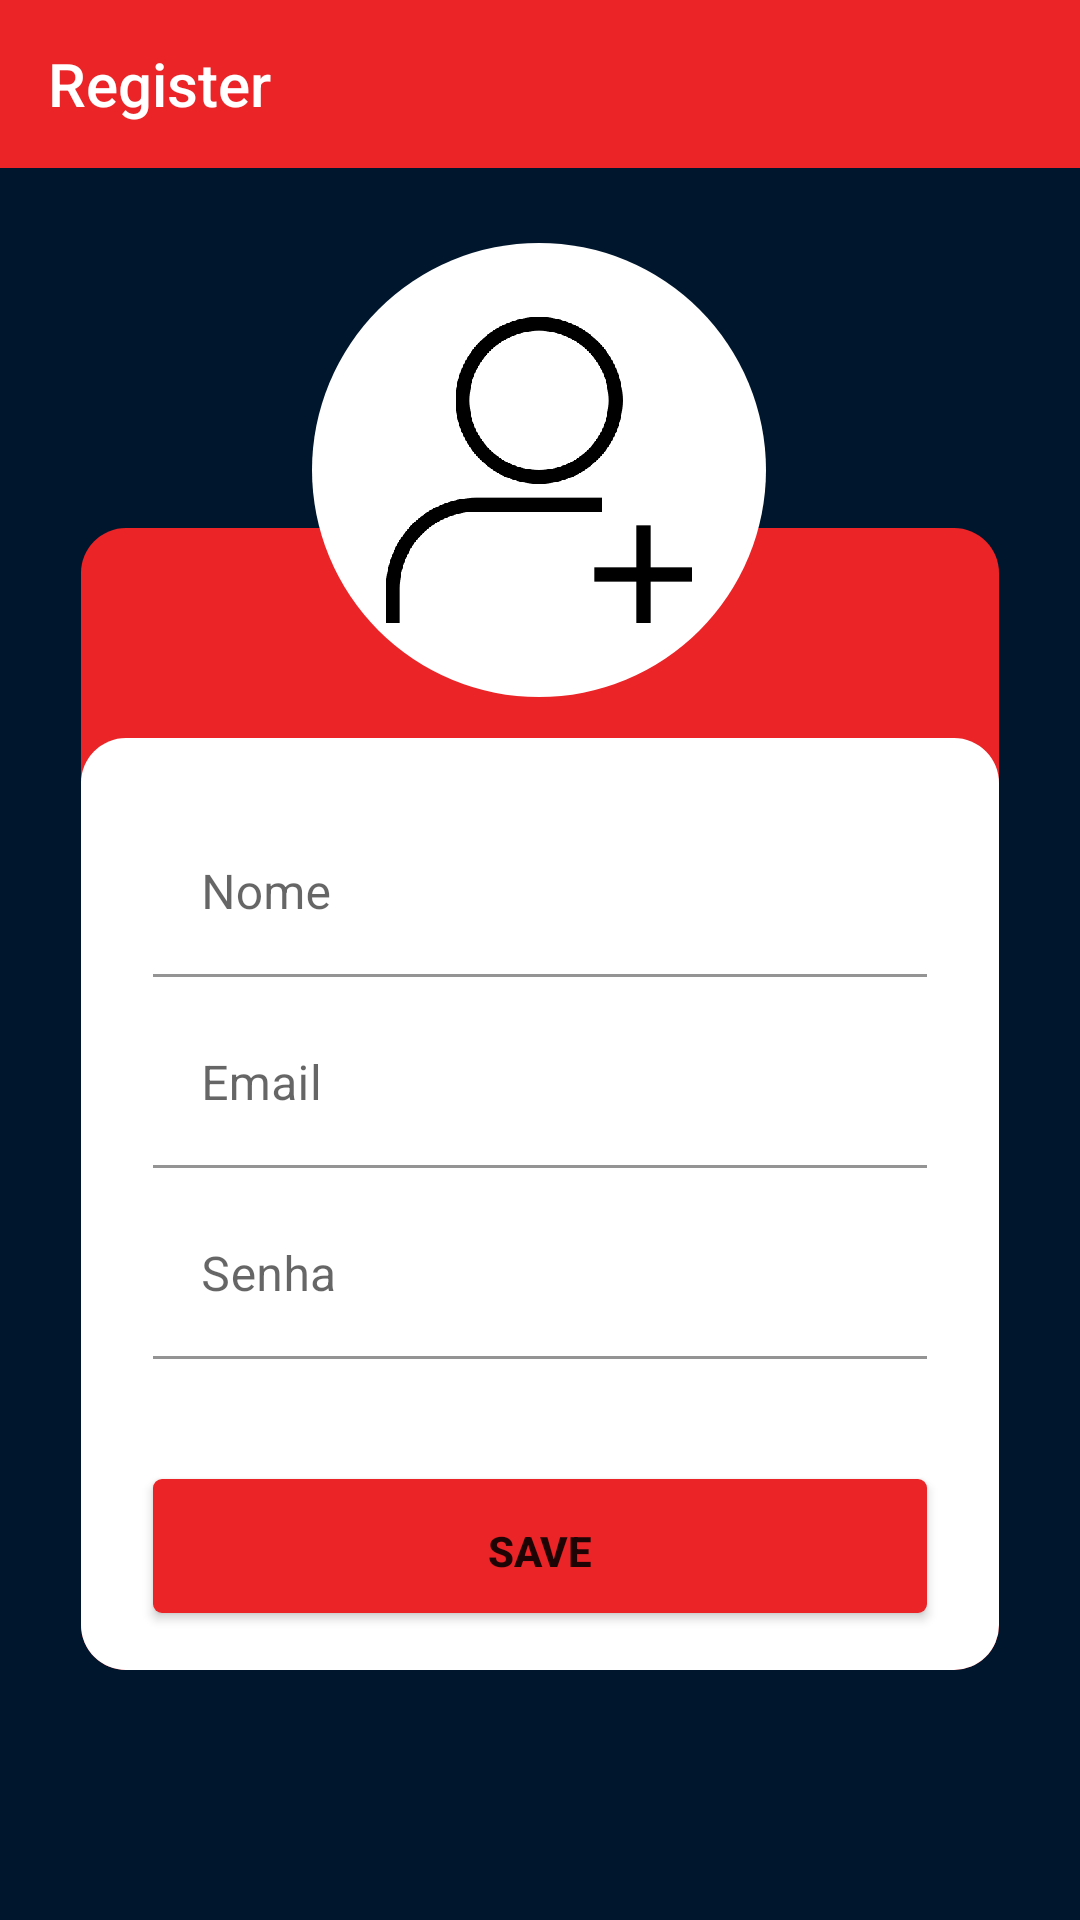

Reconstruct the res/layout file that produces this screen, plus the resources it refers to.
<!-- AndroidManifest.xml: application theme Theme.DesafioWebServices_DigitalHouseMobile -->
<!-- res/layout/activity_register.xml -->
<?xml version="1.0" encoding="utf-8"?>
<androidx.constraintlayout.widget.ConstraintLayout xmlns:android="http://schemas.android.com/apk/res/android"
    xmlns:app="http://schemas.android.com/apk/res-auto"
    xmlns:tools="http://schemas.android.com/tools"
    android:layout_width="match_parent"
    android:layout_height="match_parent"
    android:background="@color/azulMarvel"
    tools:context=".ui.LoginActivity">


    <Toolbar
        android:id="@+id/toolbar_registro"
        android:layout_width="match_parent"
        android:layout_height="wrap_content"
        app:layout_constraintBottom_toBottomOf="parent"
        app:layout_constraintEnd_toEndOf="parent"
        app:layout_constraintHorizontal_bias="0.0"
        app:layout_constraintStart_toStartOf="parent"
        app:layout_constraintTop_toTopOf="parent"
        app:layout_constraintVertical_bias="0.0"
        android:background="@color/vermelhoMarvel"
        android:title="Register"
        android:titleTextColor="@color/brancoMarvel"
        android:navigationIcon="@drawable/ic_arrow"/>

    <androidx.constraintlayout.widget.ConstraintLayout
        android:id="@+id/constraintLayout"
        android:layout_width="0dp"
        android:layout_height="0dp"
        android:layout_marginBottom="80dp"
        android:background="@drawable/shape_card_vermelho"
        app:layout_constraintBottom_toBottomOf="parent"
        app:layout_constraintEnd_toEndOf="parent"
        app:layout_constraintHeight_percent="0.6"
        app:layout_constraintStart_toStartOf="parent"
        app:layout_constraintTop_toBottomOf="@+id/toolbar_registro"
        app:layout_constraintVertical_bias="1.0"
        app:layout_constraintWidth_percent="0.85">

        <androidx.constraintlayout.widget.ConstraintLayout
            android:id="@+id/constraintLayout2"
            android:layout_width="match_parent"
            android:layout_height="match_parent"
            android:layout_marginTop="70dp"
            android:background="@drawable/shape_card_branco"
            app:layout_constraintBottom_toBottomOf="parent"
            app:layout_constraintEnd_toEndOf="parent"
            app:layout_constraintStart_toStartOf="parent"
            app:layout_constraintTop_toTopOf="parent">

            <com.google.android.material.textfield.TextInputLayout
                android:id="@+id/textInputEditTextNome"
                android:layout_width="match_parent"
                android:layout_height="wrap_content"
                android:layout_marginStart="24dp"
                android:layout_marginTop="24dp"
                android:layout_marginEnd="24dp"
                android:hint="Nome"
                app:boxBackgroundColor="@android:color/transparent"
                app:layout_constraintBottom_toBottomOf="parent"
                app:layout_constraintEnd_toEndOf="parent"
                app:layout_constraintHorizontal_bias="0.5"
                app:layout_constraintStart_toStartOf="parent"
                app:layout_constraintTop_toTopOf="parent"
                app:layout_constraintVertical_bias="0.0">

                <com.google.android.material.textfield.TextInputEditText
                    android:id="@+id/edt_nome_registro"
                    android:layout_width="match_parent"
                    android:layout_height="wrap_content"
                    android:inputType="textEmailAddress" />

            </com.google.android.material.textfield.TextInputLayout>

            <com.google.android.material.textfield.TextInputLayout
                android:id="@+id/textInputEditText"
                android:layout_width="match_parent"
                android:layout_height="wrap_content"
                android:layout_marginStart="24dp"
                android:layout_marginTop="8dp"
                android:layout_marginEnd="24dp"
                android:hint="Email"
                app:boxBackgroundColor="@android:color/transparent"
                app:layout_constraintBottom_toBottomOf="parent"
                app:layout_constraintEnd_toEndOf="parent"
                app:layout_constraintHorizontal_bias="0.5"

                app:layout_constraintStart_toStartOf="parent"
                app:layout_constraintTop_toBottomOf="@+id/textInputEditTextNome"
                app:layout_constraintVertical_bias="0.0">

                <com.google.android.material.textfield.TextInputEditText
                    android:id="@+id/edt_email_registro"
                    android:layout_width="match_parent"
                    android:layout_height="wrap_content"
                    android:inputType="textEmailAddress" />

            </com.google.android.material.textfield.TextInputLayout>

            <com.google.android.material.textfield.TextInputLayout
                android:id="@+id/textInputEditText2"
                android:layout_width="match_parent"
                android:layout_height="wrap_content"
                android:layout_marginStart="24dp"
                android:layout_marginTop="8dp"
                android:layout_marginEnd="24dp"
                android:hint="Senha"
                app:boxBackgroundColor="@android:color/transparent"
                app:layout_constraintBottom_toBottomOf="parent"
                app:layout_constraintEnd_toEndOf="parent"
                app:layout_constraintHorizontal_bias="0.0"
                app:layout_constraintStart_toStartOf="parent"
                app:layout_constraintTop_toBottomOf="@+id/textInputEditText"
                app:layout_constraintVertical_bias="0.0">

                <com.google.android.material.textfield.TextInputEditText
                    android:id="@+id/edt_senha_registro"
                    android:layout_width="match_parent"
                    android:layout_height="wrap_content"
                    android:inputType="textEmailAddress" />

            </com.google.android.material.textfield.TextInputLayout>

            <Button
                android:id="@+id/btn_salvar_registro"
                android:layout_width="match_parent"
                android:layout_height="wrap_content"
                android:layout_marginStart="24dp"
                android:layout_marginTop="40dp"
                android:layout_marginEnd="24dp"
                android:background="@drawable/shape_botao_vermelho"
                android:text="SAVE"
                android:textStyle="bold"
                app:layout_constraintBottom_toBottomOf="parent"
                app:layout_constraintEnd_toEndOf="parent"
                app:layout_constraintHorizontal_bias="0.0"
                app:layout_constraintStart_toStartOf="parent"
                app:layout_constraintTop_toBottomOf="@+id/textInputEditText2"
                app:layout_constraintVertical_bias="0.0" />


        </androidx.constraintlayout.widget.ConstraintLayout>

    </androidx.constraintlayout.widget.ConstraintLayout>

    <ImageButton
        android:id="@+id/imageButton"
        android:layout_width="wrap_content"
        android:layout_height="wrap_content"
        android:layout_marginBottom="100dp"
        android:background="@drawable/shape_perfil_branco"
        android:padding="20dp"
        android:src="@drawable/profile_img"
        app:layout_constraintBottom_toBottomOf="@+id/constraintLayout"
        app:layout_constraintEnd_toEndOf="parent"
        app:layout_constraintHorizontal_bias="0.498"
        app:layout_constraintStart_toStartOf="parent"
        app:layout_constraintTop_toTopOf="parent"
        app:layout_constraintVertical_bias="0.262" />

</androidx.constraintlayout.widget.ConstraintLayout>
<!-- resources referenced by this layout -->
<resources>
  <color name="azulMarvel">#00162C</color>
  <color name="brancoMarvel">#FFFFFFFF</color>
  <color name="vermelhoMarvel">#EA2427</color>
  <!-- drawable profile_img: png bitmap (drawable-hdpi, 2210 bytes) -->
  <!-- drawable shape_botao_vermelho (drawable) -->
  <layer-list xmlns:android="http://schemas.android.com/apk/res/android">
  
      <item android:bottom="10px">
          <shape>
              <solid android:color="@color/vermelhoMarvel" />
              <corners
                  android:radius="3dp" />
          </shape>
      </item>
  </layer-list>
  <!-- drawable shape_card_branco (drawable) -->
  <layer-list xmlns:android="http://schemas.android.com/apk/res/android">
  
      <item android:bottom="10px">
          <shape>
              <solid android:color="@color/brancoMarvel" />
              <corners
                  android:radius="15dp" />
          </shape>
      </item>
  </layer-list>
  <!-- drawable shape_card_vermelho (drawable) -->
  <layer-list xmlns:android="http://schemas.android.com/apk/res/android">
  
      <item android:bottom="10px">
          <shape>
              <solid android:color="@color/vermelhoMarvel" />
              <corners
                  android:radius="15dp" />
          </shape>
      </item>
  </layer-list>
  <!-- drawable shape_perfil_branco (drawable) -->
  <shape xmlns:android="http://schemas.android.com/apk/res/android"
      android:shape="oval">
      <solid
          android:width="2dp"
          android:color="@color/brancoMarvel" />
      <size
          android:width="120dp"
          android:height="120dp" />
  </shape>
  <style name="Theme.DesafioWebServices_DigitalHouseMobile" parent="Theme.MaterialComponents.DayNight.NoActionBar">
          
          <item name="colorPrimary">@color/vermelhoMarvel</item>
          <item name="colorPrimaryVariant">@color/vermelhoEscuroMarvel</item>
          <item name="colorOnPrimary">@color/white</item>
          
          <item name="colorSecondary">@color/teal_200</item>
          <item name="colorSecondaryVariant">@color/teal_700</item>
          <item name="colorOnSecondary">@color/black</item>
          
          <item name="android:statusBarColor" tools:targetApi="l">?attr/colorPrimaryVariant</item>
          
      </style>
  <color name="vermelhoEscuroMarvel">#BB1C1F</color>
  <color name="white">#FFFFFFFF</color>
  <color name="teal_200">#FF03DAC5</color>
  <color name="teal_700">#FF018786</color>
  <color name="black">#FF000000</color>
</resources>
